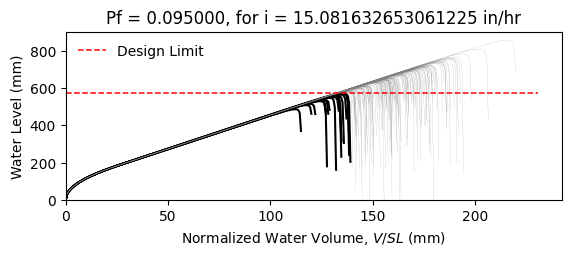

The file beside this chart, header and first rows:
W14X26, L = 360.0 in, slope = 0.020833333333333332 in/in, dead load = 6.944444444444444e-05 kip/in…
zwlim AISC Appendix 2, zwlim DAMP, zwlim Proposed for ASCE 7, zwlim Neglect Ponding, dhnom Denver, dhnom New York, dhnom New Orleans, dh Denver, dh New York, dh New Orleans, dmax
18.05, 19.36, 16.26, 18.05, 1.572, 1.572, 1.572, 4.901, 4.901, 4.901, 27.64, Safe, 
18.05, 19.36, 16.26, 18.05, 1.572, 1.572, 1.572, 4.901, 4.901, 4.901, 24.01, Safe, 
18.05, 19.36, 16.26, 18.05, 1.572, 1.572, 1.572, 4.901, 4.901, 4.901, 22.98, Safe, 
18.05, 19.36, 16.26, 18.05, 1.572, 1.572, 1.572, 4.901, 4.901, 4.901, 27.11, Safe, 
18.05, 19.36, 16.26, 18.05, 1.572, 1.572, 1.572, 4.901, 4.901, 4.901, 22.84, Safe, 
18.05, 19.36, 16.26, 18.05, 1.572, 1.572, 1.572, 4.901, 4.901, 4.901, 33.74, Safe, 
18.05, 19.36, 16.26, 18.05, 1.572, 1.572, 1.572, 4.901, 4.901, 4.901, 25.41, Safe, 
18.05, 19.36, 16.26, 18.05, 1.572, 1.572, 1.572, 4.901, 4.901, 4.901, 22.98, Safe, 
18.05, 19.36, 16.26, 18.05, 1.572, 1.572, 1.572, 4.901, 4.901, 4.901, 26.53, Safe, 
18.05, 19.36, 16.26, 18.05, 1.572, 1.572, 1.572, 4.901, 4.901, 4.901, 24.92, Safe, 
18.05, 19.36, 16.26, 18.05, 1.572, 1.572, 1.572, 4.901, 4.901, 4.901, 22, Fail, 
18.05, 19.36, 16.26, 18.05, 1.572, 1.572, 1.572, 4.901, 4.901, 4.901, 21.17, Fail, 
18.05, 19.36, 16.26, 18.05, 1.572, 1.572, 1.572, 4.901, 4.901, 4.901, 26.69, Safe, 
18.05, 19.36, 16.26, 18.05, 1.572, 1.572, 1.572, 4.901, 4.901, 4.901, 23.49, Safe, 
18.05, 19.36, 16.26, 18.05, 1.572, 1.572, 1.572, 4.901, 4.901, 4.901, 27.33, Safe, 
18.05, 19.36, 16.26, 18.05, 1.572, 1.572, 1.572, 4.901, 4.901, 4.901, 24.73, Safe, 
18.05, 19.36, 16.26, 18.05, 1.572, 1.572, 1.572, 4.901, 4.901, 4.901, 25.59, Safe, 
18.05, 19.36, 16.26, 18.05, 1.572, 1.572, 1.572, 4.901, 4.901, 4.901, 27.99, Safe, 
18.05, 19.36, 16.26, 18.05, 1.572, 1.572, 1.572, 4.901, 4.901, 4.901, 22.83, Safe, 
18.05, 19.36, 16.26, 18.05, 1.572, 1.572, 1.572, 4.901, 4.901, 4.901, 23.99, Safe, 
18.05, 19.36, 16.26, 18.05, 1.572, 1.572, 1.572, 4.901, 4.901, 4.901, 22.79, Safe, 
18.05, 19.36, 16.26, 18.05, 1.572, 1.572, 1.572, 4.901, 4.901, 4.901, 27.08, Safe, 
18.05, 19.36, 16.26, 18.05, 1.572, 1.572, 1.572, 4.901, 4.901, 4.901, 28.38, Safe, 
18.05, 19.36, 16.26, 18.05, 1.572, 1.572, 1.572, 4.901, 4.901, 4.901, 25.04, Safe, 
18.05, 19.36, 16.26, 18.05, 1.572, 1.572, 1.572, 4.901, 4.901, 4.901, 23.84, Safe, 
18.05, 19.36, 16.26, 18.05, 1.572, 1.572, 1.572, 4.901, 4.901, 4.901, 20.99, Fail, 
18.05, 19.36, 16.26, 18.05, 1.572, 1.572, 1.572, 4.901, 4.901, 4.901, 26.37, Safe, 
18.05, 19.36, 16.26, 18.05, 1.572, 1.572, 1.572, 4.901, 4.901, 4.901, 26.14, Safe, 
18.05, 19.36, 16.26, 18.05, 1.572, 1.572, 1.572, 4.901, 4.901, 4.901, 22.96, Safe, 
18.05, 19.36, 16.26, 18.05, 1.572, 1.572, 1.572, 4.901, 4.901, 4.901, 29.2, Safe, 
18.05, 19.36, 16.26, 18.05, 1.572, 1.572, 1.572, 4.901, 4.901, 4.901, 25.39, Safe, 
18.05, 19.36, 16.26, 18.05, 1.572, 1.572, 1.572, 4.901, 4.901, 4.901, 26.48, Safe, 
18.05, 19.36, 16.26, 18.05, 1.572, 1.572, 1.572, 4.901, 4.901, 4.901, 23.69, Safe, 
18.05, 19.36, 16.26, 18.05, 1.572, 1.572, 1.572, 4.901, 4.901, 4.901, 28.24, Safe, 
18.05, 19.36, 16.26, 18.05, 1.572, 1.572, 1.572, 4.901, 4.901, 4.901, 26.86, Safe, 
18.05, 19.36, 16.26, 18.05, 1.572, 1.572, 1.572, 4.901, 4.901, 4.901, 22.87, Safe, 
18.05, 19.36, 16.26, 18.05, 1.572, 1.572, 1.572, 4.901, 4.901, 4.901, 26.04, Safe, 
18.05, 19.36, 16.26, 18.05, 1.572, 1.572, 1.572, 4.901, 4.901, 4.901, 26.38, Safe, 
18.05, 19.36, 16.26, 18.05, 1.572, 1.572, 1.572, 4.901, 4.901, 4.901, 27.48, Safe, 
18.05, 19.36, 16.26, 18.05, 1.572, 1.572, 1.572, 4.901, 4.901, 4.901, 22.25, Fail, 
18.05, 19.36, 16.26, 18.05, 1.572, 1.572, 1.572, 4.901, 4.901, 4.901, 28.01, Safe, 
18.05, 19.36, 16.26, 18.05, 1.572, 1.572, 1.572, 4.901, 4.901, 4.901, 23.65, Safe, 
18.05, 19.36, 16.26, 18.05, 1.572, 1.572, 1.572, 4.901, 4.901, 4.901, 24.95, Safe, 
18.05, 19.36, 16.26, 18.05, 1.572, 1.572, 1.572, 4.901, 4.901, 4.901, 24.22, Safe, 
18.05, 19.36, 16.26, 18.05, 1.572, 1.572, 1.572, 4.901, 4.901, 4.901, 27.81, Safe, 
18.05, 19.36, 16.26, 18.05, 1.572, 1.572, 1.572, 4.901, 4.901, 4.901, 21.58, Fail, 
18.05, 19.36, 16.26, 18.05, 1.572, 1.572, 1.572, 4.901, 4.901, 4.901, 25.32, Safe, 
18.05, 19.36, 16.26, 18.05, 1.572, 1.572, 1.572, 4.901, 4.901, 4.901, 23.75, Safe, 
18.05, 19.36, 16.26, 18.05, 1.572, 1.572, 1.572, 4.901, 4.901, 4.901, 25.41, Safe, 
18.05, 19.36, 16.26, 18.05, 1.572, 1.572, 1.572, 4.901, 4.901, 4.901, 23.15, Safe, 
18.05, 19.36, 16.26, 18.05, 1.572, 1.572, 1.572, 4.901, 4.901, 4.901, 27.16, Safe, 
18.05, 19.36, 16.26, 18.05, 1.572, 1.572, 1.572, 4.901, 4.901, 4.901, 20.27, Fail, 
18.05, 19.36, 16.26, 18.05, 1.572, 1.572, 1.572, 4.901, 4.901, 4.901, 25.48, Safe, 
18.05, 19.36, 16.26, 18.05, 1.572, 1.572, 1.572, 4.901, 4.901, 4.901, 23.66, Safe, 
18.05, 19.36, 16.26, 18.05, 1.572, 1.572, 1.572, 4.901, 4.901, 4.901, 28.95, Safe, 
18.05, 19.36, 16.26, 18.05, 1.572, 1.572, 1.572, 4.901, 4.901, 4.901, 23.64, Safe, 
18.05, 19.36, 16.26, 18.05, 1.572, 1.572, 1.572, 4.901, 4.901, 4.901, 24.93, Safe, 
18.05, 19.36, 16.26, 18.05, 1.572, 1.572, 1.572, 4.901, 4.901, 4.901, 23.55, Safe, 
18.05, 19.36, 16.26, 18.05, 1.572, 1.572, 1.572, 4.901, 4.901, 4.901, 21.15, Fail, 
... 142 more rows
